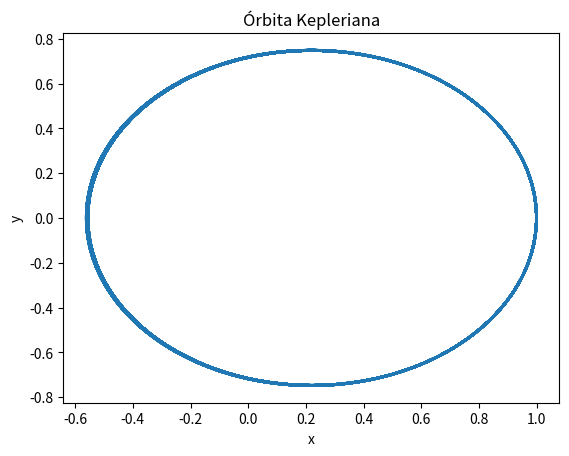
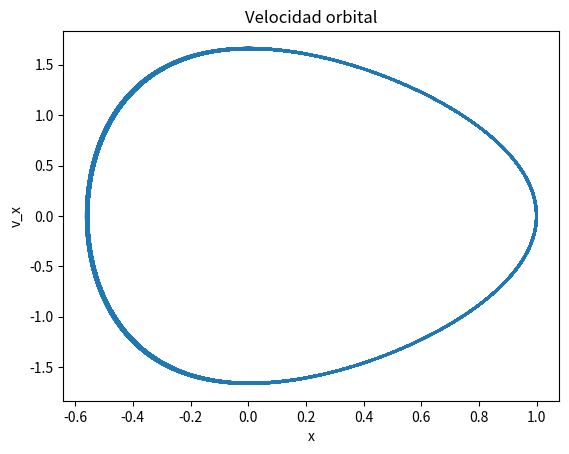
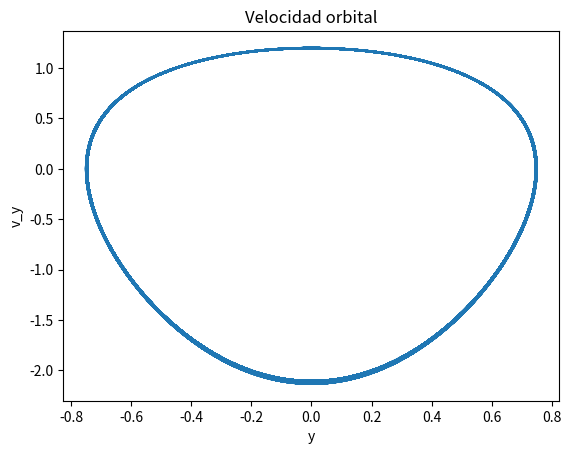

These charts were generated, in order, by the following Python code:
from scipy.integrate import odeint
import numpy as np
import matplotlib.pyplot as plt
from numpy.linalg import norm

#Definición de constantes
G=1.0
m1=1
m2=1
mu=G*(m1+m2)
N=10000
DeltaT=1000/N
t=np.linspace(0.0,1000.0,N)

#Condiciones iniciales
y0=[1.0, 0.0, 0.0, 1.2]

#devuelve la derivada del vector de estado
def func(y,t):
    r=y[:2]
    v=y[2:]
    return [v[0], v[1], -mu*r[0]/norm(r)**3, -mu*r[1]/norm(r)**3]

# Integracion con 'odeint'                                                                                                 
solucion=odeint(func,y0,t)
r=solucion[:, :2]     # vector de posición                                                                      
v=solucion[:, 2:]     # vector de velocidad   

#graficos
plt.figure()
plt.plot(r[:,0],r[:,1])
plt.xlabel('x')
plt.ylabel('y')
plt.title('Órbita Kepleriana')
plt.show()
plt.figure()
plt.plot(r[:,0],v[:,0])
plt.xlabel('x')
plt.ylabel('v_x')
plt.title('Velocidad orbital')
plt.show()
plt.figure()
plt.plot(r[:,1],v[:,1])
plt.xlabel('y')
plt.ylabel('v_y')
plt.title('Velocidad orbital')
plt.show()
